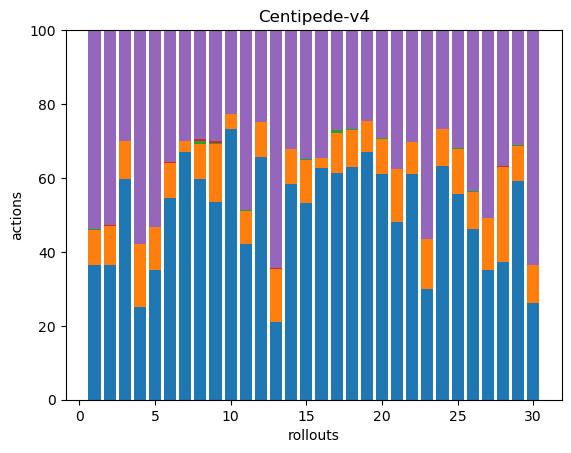

The data file committed next to this chart (first rows):
107, 28, 1, 0, 158, 0, 0, 0, 0, 0, 0, 0, 0, 0, 0, 0, 0, 0
130, 38, 0, 1, 188, 0, 0, 0, 0, 0, 0, 0, 0, 0, 0, 0, 0, 0
235, 40, 0, 0, 118, 0, 0, 0, 0, 0, 0, 0, 0, 0, 0, 0, 0, 0
95, 64, 0, 0, 218, 0, 0, 0, 0, 0, 0, 0, 0, 0, 0, 0, 0, 0
121, 41, 0, 0, 184, 0, 0, 0, 0, 0, 0, 0, 0, 0, 0, 0, 0, 0
194, 34, 0, 1, 127, 0, 0, 0, 0, 0, 0, 0, 0, 0, 0, 0, 0, 0
175, 8, 0, 0, 78, 0, 0, 0, 0, 0, 0, 0, 0, 0, 0, 0, 0, 0
175, 28, 2, 2, 86, 0, 0, 0, 0, 0, 0, 0, 0, 0, 0, 0, 0, 0
160, 47, 1, 1, 90, 0, 0, 0, 0, 0, 0, 0, 0, 0, 0, 0, 0, 0
211, 12, 0, 0, 65, 0, 0, 0, 0, 0, 0, 0, 0, 0, 0, 0, 0, 0
135, 29, 1, 0, 156, 0, 0, 0, 0, 0, 0, 0, 0, 0, 0, 0, 0, 0
244, 35, 0, 0, 92, 0, 0, 0, 0, 0, 0, 0, 0, 0, 0, 0, 0, 0
75, 51, 0, 1, 229, 0, 0, 0, 0, 0, 0, 0, 0, 0, 0, 0, 0, 0
194, 32, 0, 0, 107, 0, 0, 0, 0, 0, 0, 0, 0, 0, 0, 0, 0, 0
133, 29, 1, 0, 87, 0, 0, 0, 0, 0, 0, 0, 0, 0, 0, 0, 0, 0
209, 9, 0, 0, 115, 0, 0, 0, 0, 0, 0, 0, 0, 0, 0, 0, 0, 0
163, 29, 2, 0, 72, 0, 0, 0, 0, 0, 0, 0, 0, 0, 0, 0, 0, 0
197, 31, 1, 0, 84, 0, 0, 0, 0, 0, 0, 0, 0, 0, 0, 0, 0, 0
169, 21, 0, 0, 62, 0, 0, 0, 0, 0, 0, 0, 0, 0, 0, 0, 0, 0
197, 30, 1, 0, 94, 0, 0, 0, 0, 0, 0, 0, 0, 0, 0, 0, 0, 0
181, 54, 0, 0, 142, 0, 0, 0, 0, 0, 0, 0, 0, 0, 0, 0, 0, 0
196, 28, 0, 0, 97, 0, 0, 0, 0, 0, 0, 0, 0, 0, 0, 0, 0, 0
113, 51, 0, 0, 214, 0, 0, 0, 0, 0, 0, 0, 0, 0, 0, 0, 0, 0
221, 35, 0, 0, 93, 0, 0, 0, 0, 0, 0, 0, 0, 0, 0, 0, 0, 0
173, 38, 1, 0, 99, 0, 0, 0, 0, 0, 0, 0, 0, 0, 0, 0, 0, 0
150, 32, 1, 0, 141, 0, 0, 0, 0, 0, 0, 0, 0, 0, 0, 0, 0, 0
137, 55, 0, 0, 198, 0, 0, 0, 0, 0, 0, 0, 0, 0, 0, 0, 0, 0
142, 97, 0, 1, 140, 0, 0, 0, 0, 0, 0, 0, 0, 0, 0, 0, 0, 0
137, 22, 1, 0, 72, 0, 0, 0, 0, 0, 0, 0, 0, 0, 0, 0, 0, 0
95, 38, 0, 0, 231, 0, 0, 0, 0, 0, 0, 0, 0, 0, 0, 0, 0, 0
